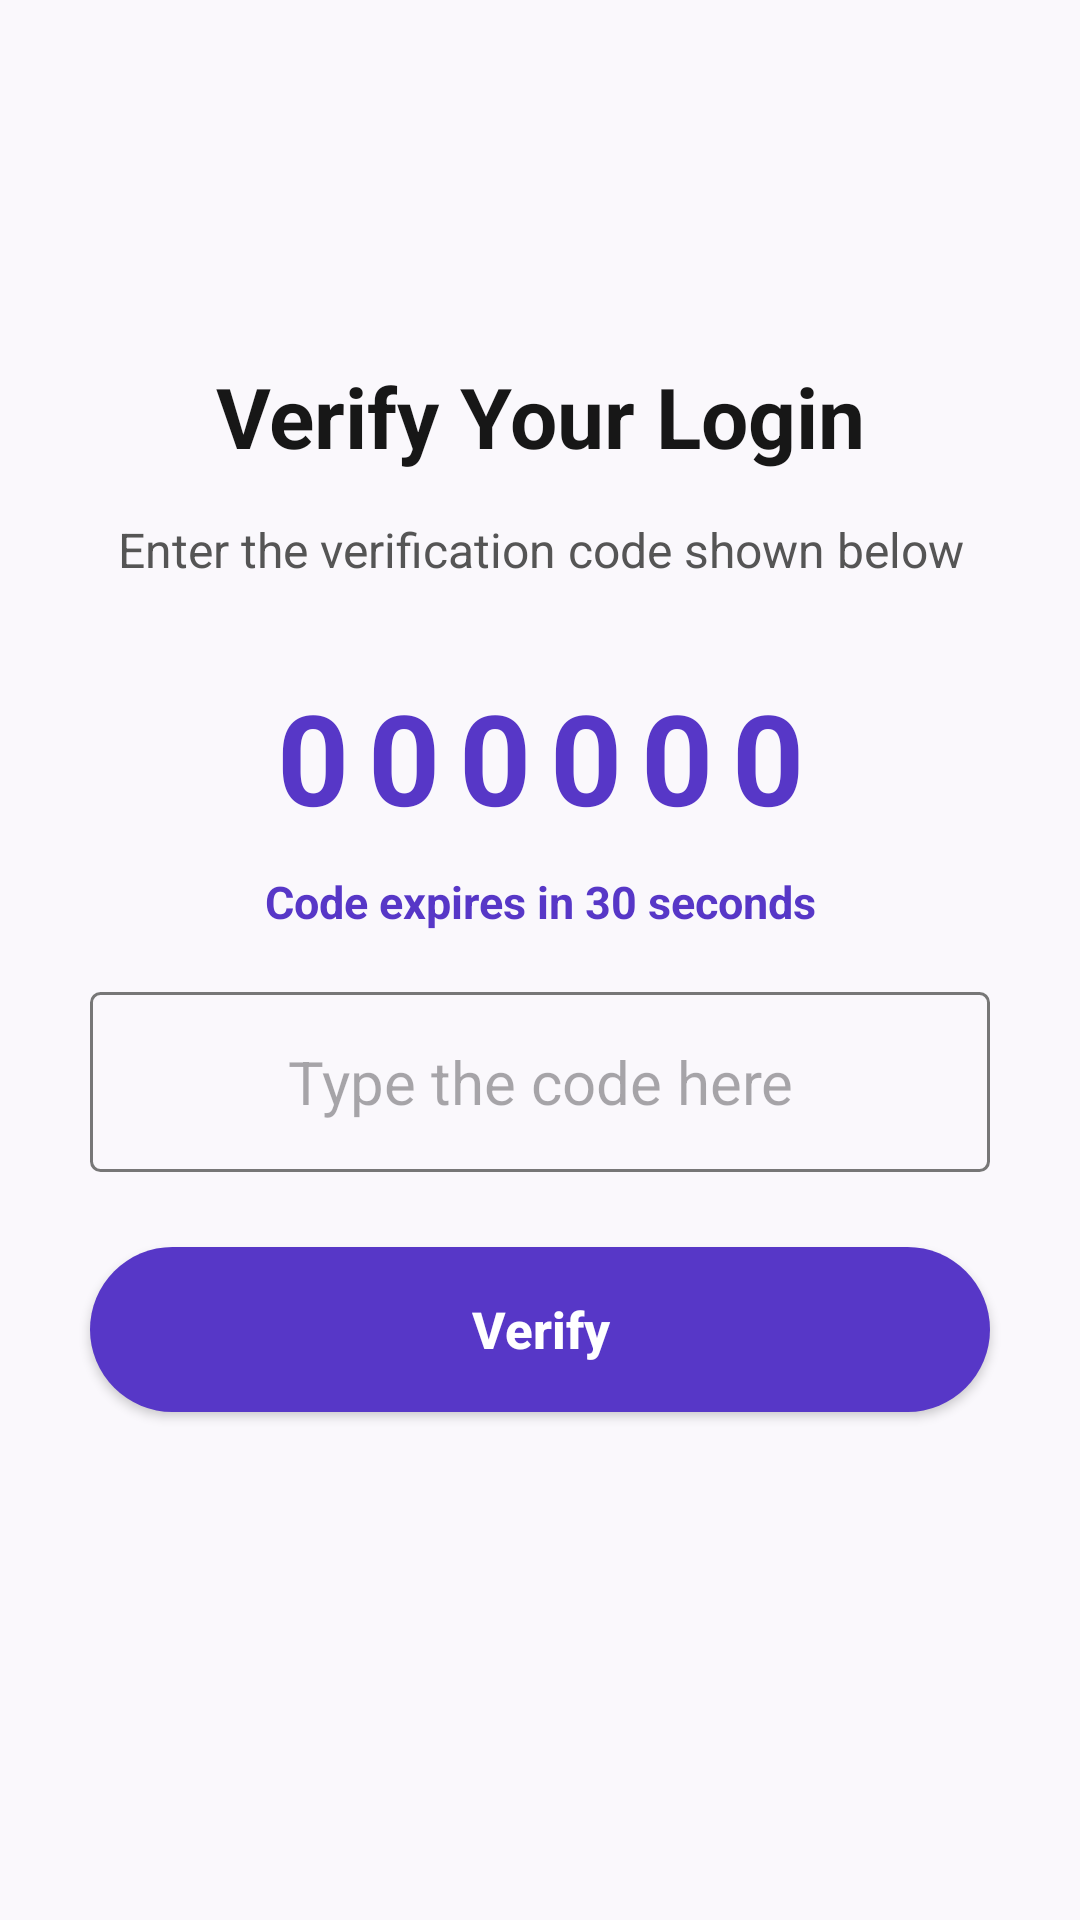

Layout XML and referenced resources for this Android screen:
<!-- AndroidManifest.xml: application theme Theme.EventDrivenBolambao -->
<!-- res/layout/activity_verification.xml -->
<?xml version="1.0" encoding="utf-8"?>
<androidx.constraintlayout.widget.ConstraintLayout
    xmlns:android="http://schemas.android.com/apk/res/android"
    xmlns:app="http://schemas.android.com/apk/res-auto"
    android:layout_width="match_parent"
    android:layout_height="match_parent"
    android:background="#FAF8FC">

    <TextView
        android:id="@+id/verificationTitle"
        android:layout_width="wrap_content"
        android:layout_height="wrap_content"
        android:text="Verify Your Login"
        android:textColor="#171717"
        android:textSize="28sp"
        android:textStyle="bold"
        app:layout_constraintTop_toTopOf="parent"
        app:layout_constraintStart_toStartOf="parent"
        app:layout_constraintEnd_toEndOf="parent"
        android:layout_marginTop="120dp" />

    <TextView
        android:id="@+id/verificationMessage"
        android:layout_width="match_parent"
        android:layout_height="wrap_content"
        android:text="Enter the verification code shown below"
        android:textColor="#555555"
        android:textSize="16sp"
        android:gravity="center"
        android:paddingStart="30dp"
        android:paddingEnd="30dp"
        app:layout_constraintTop_toBottomOf="@id/verificationTitle"
        app:layout_constraintStart_toStartOf="parent"
        app:layout_constraintEnd_toEndOf="parent"
        android:layout_marginTop="15dp" />

    <TextView
        android:id="@+id/verificationCodeText"
        android:layout_width="match_parent"
        android:layout_height="wrap_content"
        android:text="000000"
        android:textColor="#5737C7"
        android:textSize="42sp"
        android:textStyle="bold"
        android:gravity="center"
        android:letterSpacing="0.15"
        app:layout_constraintTop_toBottomOf="@id/verificationMessage"
        app:layout_constraintStart_toStartOf="parent"
        app:layout_constraintEnd_toEndOf="parent"
        android:layout_marginTop="30dp" />

    <TextView
        android:id="@+id/timerText"
        android:layout_width="match_parent"
        android:layout_height="wrap_content"
        android:text="Code expires in 30 seconds"
        android:textColor="#5737C7"
        android:textSize="15sp"
        android:textStyle="bold"
        android:gravity="center"
        app:layout_constraintTop_toBottomOf="@id/verificationCodeText"
        app:layout_constraintStart_toStartOf="parent"
        app:layout_constraintEnd_toEndOf="parent"
        android:layout_marginTop="10dp" />

    <EditText
        android:id="@+id/codeInput"
        android:layout_width="match_parent"
        android:layout_height="60dp"
        android:layout_marginStart="30dp"
        android:layout_marginEnd="30dp"
        android:layout_marginTop="20dp"
        android:background="@drawable/bg_input"
        android:hint="Type the code here"
        android:gravity="center"
        android:textSize="20sp"
        android:inputType="number"
        android:maxLength="6"
        app:layout_constraintTop_toBottomOf="@id/timerText"
        app:layout_constraintStart_toStartOf="parent"
        app:layout_constraintEnd_toEndOf="parent" />

    <Button
        android:id="@+id/verifyButton"
        android:layout_width="match_parent"
        android:layout_height="55dp"
        android:layout_marginStart="30dp"
        android:layout_marginEnd="30dp"
        android:layout_marginTop="25dp"
        android:text="Verify"
        android:textColor="#FFFFFF"
        android:textSize="17sp"
        android:textStyle="bold"
        android:textAllCaps="false"
        android:background="@drawable/bg_button"
        android:elevation="0dp"
        app:layout_constraintTop_toBottomOf="@id/codeInput"
        app:layout_constraintStart_toStartOf="parent"
        app:layout_constraintEnd_toEndOf="parent" />

</androidx.constraintlayout.widget.ConstraintLayout>
<!-- resources referenced by this layout -->
<resources>
  <!-- drawable bg_button (drawable) -->
  <?xml version="1.0" encoding="utf-8"?>
  <shape xmlns:android="http://schemas.android.com/apk/res/android">
  
      <solid android:color="#5737C7" />
  
      <corners android:radius="30dp" />
  
  </shape>
  <!-- drawable bg_input (drawable) -->
  <?xml version="1.0" encoding="utf-8"?>
  <shape xmlns:android="http://schemas.android.com/apk/res/android">
  
      <solid android:color="#FAF8FC" />
  
      <stroke
          android:width="1dp"
          android:color="#777777" />
  
      <corners android:radius="3dp" />
  
      <padding
          android:left="5dp"
          android:top="5dp"
          android:right="5dp"
          android:bottom="5dp" />
  
  </shape>
  <style name="Theme.EventDrivenBolambao" parent="Base.Theme.EventDrivenBolambao" />
  <style name="Base.Theme.EventDrivenBolambao" parent="Theme.Material3.DayNight.NoActionBar">
          
          
      </style>
</resources>
